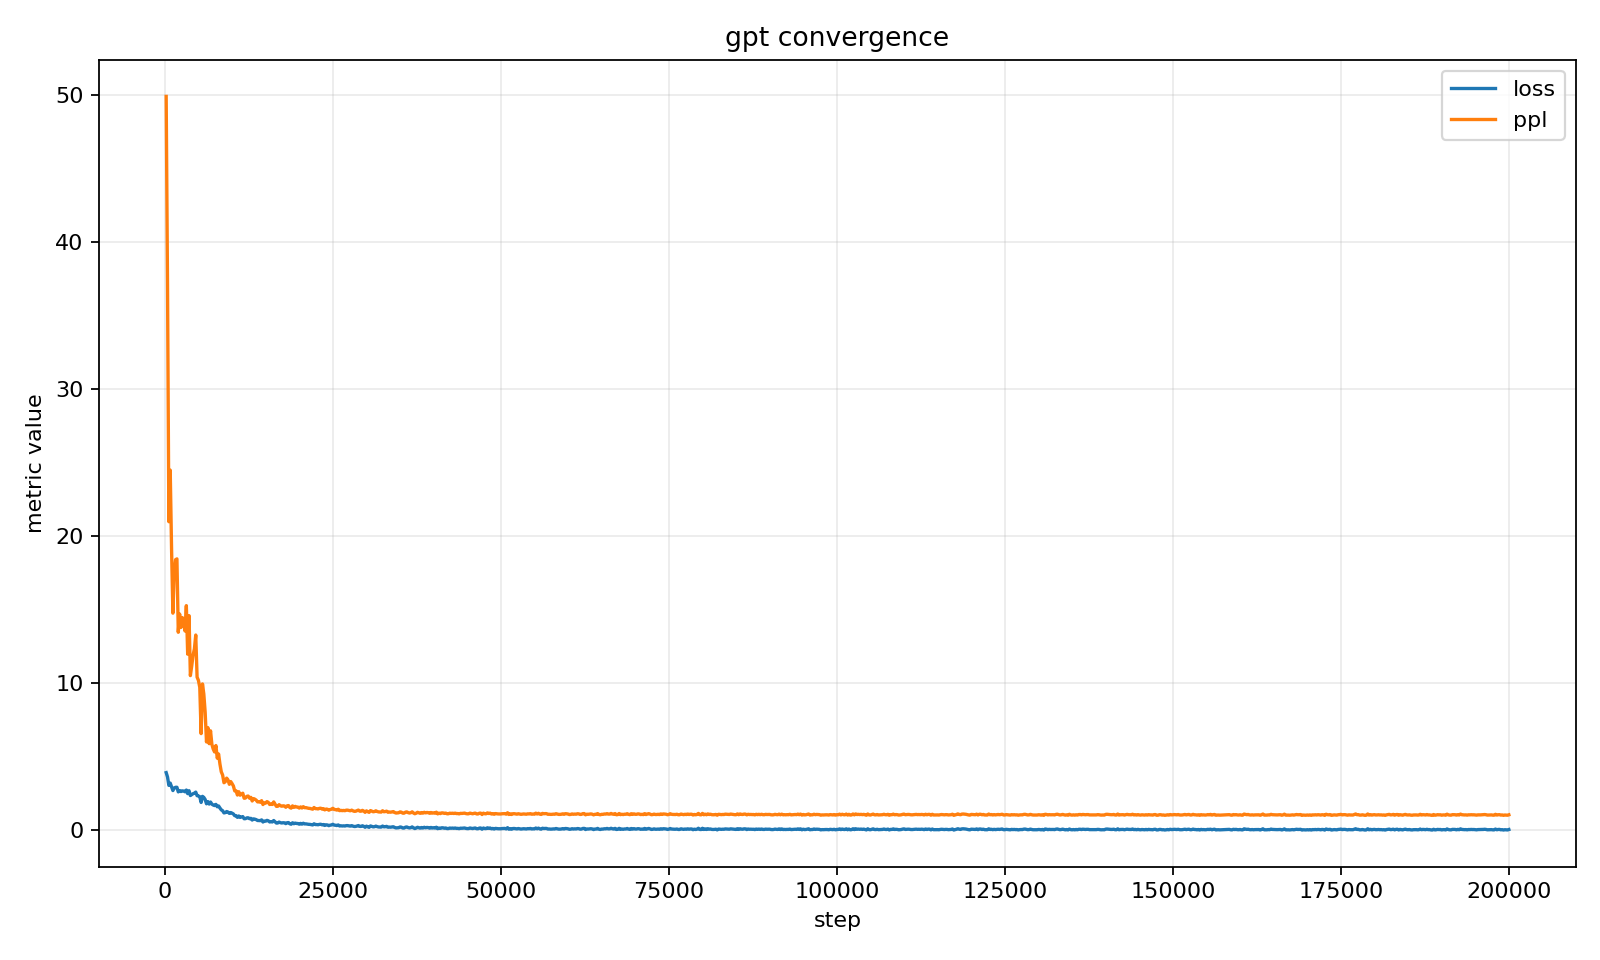

The file beside this chart, header and first rows:
step, loss, ppl
200, 3.91, 49.9
400, 3.612, 37.05
600, 3.043, 20.98
800, 3.198, 24.48
1000, 2.953, 19.16
1200, 2.692, 14.76
1400, 2.865, 17.56
1600, 2.912, 18.39
1800, 2.915, 18.45
2000, 2.599, 13.46
2200, 2.688, 14.7
2400, 2.623, 13.78
2600, 2.671, 14.46
2800, 2.656, 14.24
3000, 2.606, 13.54
3200, 2.726, 15.27
3400, 2.482, 11.97
3600, 2.68, 14.59
3800, 2.352, 10.51
4000, 2.413, 11.16
4200, 2.476, 11.9
4400, 2.511, 12.32
4600, 2.585, 13.27
4800, 2.342, 10.4
5000, 2.32, 10.18
5200, 2.273, 9.708
5400, 1.882, 6.564
5600, 2.297, 9.943
5800, 2.226, 9.26
6000, 2.082, 8.021
6200, 1.791, 5.995
6400, 1.942, 6.974
6600, 1.771, 5.877
6800, 1.91, 6.754
7000, 1.763, 5.832
7200, 1.707, 5.514
7400, 1.671, 5.316
7600, 1.75, 5.753
7800, 1.588, 4.895
8000, 1.644, 5.175
8200, 1.502, 4.492
8400, 1.377, 3.965
8600, 1.321, 3.746
8800, 1.17, 3.223
9000, 1.192, 3.294
9200, 1.263, 3.536
9400, 1.227, 3.412
9600, 1.137, 3.116
9800, 1.195, 3.305
10000, 1.153, 3.166
10200, 1.1, 3.003
10400, 0.9811, 2.667
10600, 0.9834, 2.674
10800, 0.8698, 2.386
11000, 0.9606, 2.613
11200, 0.8648, 2.375
11400, 0.896, 2.45
11600, 0.9205, 2.511
11800, 0.7737, 2.168
12000, 0.7801, 2.182
... 940 more rows
